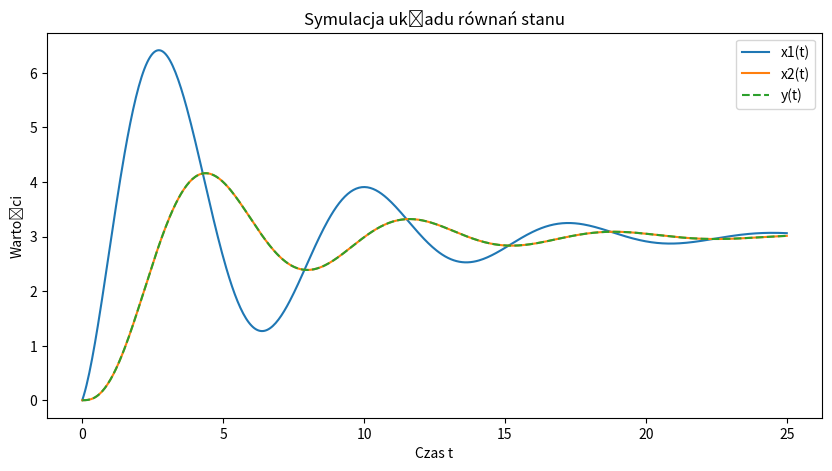

Here is the Python script that generated this plot:
from scipy.integrate import odeint
import numpy as np
import matplotlib.pyplot as plt

def zad1():
    R1 = 2
    R2 = 5
    C1 = 0.5
    L1 = 2
    L2 = 0.5
    A = np.array([[-R1/L1, 0, -1/L1],[0, -R2/L2, 1/L2],[1/C1, -1/C1, 0]])
    B = np.array([[1/L1],[0],[0]])
    C = np.array([[0, 1, 0]])
    D = 0
    u = 1
    def model(x, t):
        x = x.reshape(3,1)
        dxdt = A @ x + B * u
        return dxdt.reshape(3)
    t = np.linspace(0, 5, 100)
    x0 = np.array([0.0, 0.0, 0.0])
    x = odeint(model, x0, t)
    y = (C @ x.T).flatten() + D * u
    plt.figure(figsize=(10, 5))
    plt.plot(t, x[:, 0], label='x1(t)')
    plt.plot(t, x[:, 1], label='x2(t)')
    plt.plot(t, y, label='y(t)', linestyle='--')
    plt.xlabel('Czas t')
    plt.ylabel('Wartości')
    plt.title('Symulacja układu równań stanu')
    plt.legend()
    plt.show()
def zad2():
    R1 = 2
    R2 = 5
    C1 = 0.5
    L1 = 2
    L2 = 0.5
    yd = 3
    kp = 1
    ki = 4
    kd = 0.1

    def model(xe, t): # e_dot = -y_dot
        x1, x2, x3, e_int = xe
        # PID
        e_dot = -(x2*(-R2/L2) + x3 * (-1/L2))
        e = yd - x2
        u = kp * e + ki * e_int + kd * e_dot

        x1_dot = x1*(-R1/L1) + x3 * (-1/L1) + u * (1/L1)
        x2_dot = x2*(-R2/L2) + x3 * (1/L2)
        x3_dot = x1*(1/C1) + x2 * (-1/C1)

        return [x1_dot, x2_dot, x3_dot, e]
    t = np.linspace(0, 25, 500)
    x0 = np.array([0.0, 0.0, 0.0, 0.0])
    sol = odeint(model, x0, t)
    x1, x2, x3, e_int = sol.T
    y = x2
    plt.figure(figsize=(10, 5))
    plt.plot(t, x1, label='x1(t)')
    plt.plot(t, x2, label='x2(t)')
    plt.plot(t, y, label='y(t)', linestyle='--')
    plt.xlabel('Czas t')
    plt.ylabel('Wartości')
    plt.title('Symulacja układu równań stanu')
    plt.legend()
    plt.show()
zad2()